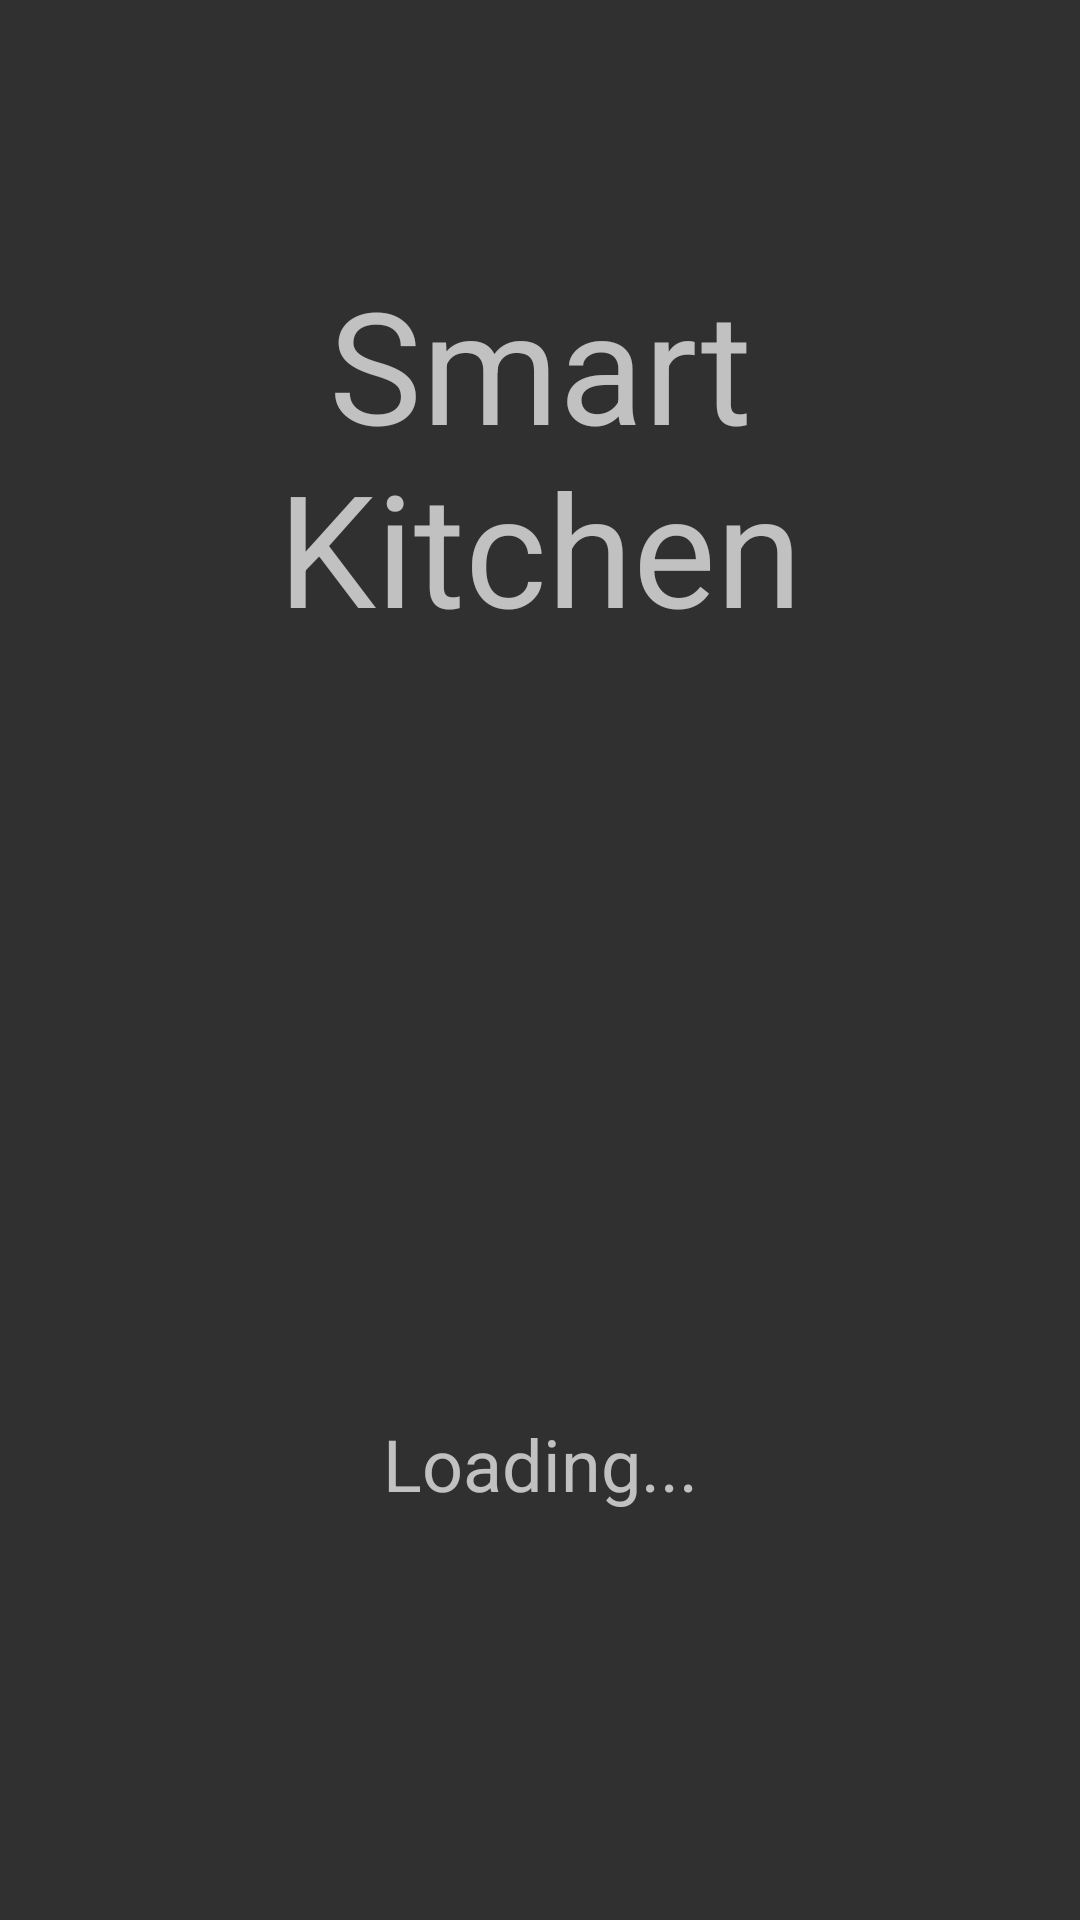

This screen was rendered from an Android layout file. Write that file and the resources it references.
<!-- AndroidManifest.xml: application theme Theme.AppCompat.NoActionBar -->
<!-- res/layout/activity_loading_screen.xml -->
<?xml version="1.0" encoding="utf-8"?>
<android.support.constraint.ConstraintLayout xmlns:android="http://schemas.android.com/apk/res/android"
    xmlns:app="http://schemas.android.com/apk/res-auto"
    xmlns:tools="http://schemas.android.com/tools"
    android:layout_width="match_parent"
    android:layout_height="match_parent"
    tools:context=".loading_screen">

    <TextView
        android:id="@+id/textView3"
        android:layout_width="300dp"
        android:layout_height="141dp"
        android:layout_marginStart="8dp"
        android:layout_marginLeft="8dp"
        android:layout_marginTop="32dp"
        android:layout_marginEnd="8dp"
        android:layout_marginRight="8dp"
        android:layout_marginBottom="8dp"
        android:gravity="center"
        android:text="@string/login_smart_kitchen"
        android:textSize="52sp"
        app:layout_constraintBottom_toTopOf="@+id/textView4"
        app:layout_constraintEnd_toEndOf="parent"
        app:layout_constraintStart_toStartOf="parent"
        app:layout_constraintTop_toTopOf="parent"
        app:layout_constraintVertical_bias="0.17000002" />

    <TextView
        android:id="@+id/textView4"
        android:layout_width="wrap_content"
        android:layout_height="wrap_content"
        android:layout_marginStart="8dp"
        android:layout_marginLeft="8dp"
        android:layout_marginEnd="8dp"
        android:layout_marginRight="8dp"
        android:layout_marginBottom="136dp"
        android:text="@string/loading_text"
        android:textSize="24sp"
        app:layout_constraintBottom_toBottomOf="parent"
        app:layout_constraintEnd_toEndOf="parent"
        app:layout_constraintStart_toStartOf="parent" />
</android.support.constraint.ConstraintLayout>
<!-- resources referenced by this layout -->
<resources>
  <string name="loading_text">Loading...</string>
  <string name="login_smart_kitchen">Smart Kitchen</string>
</resources>
